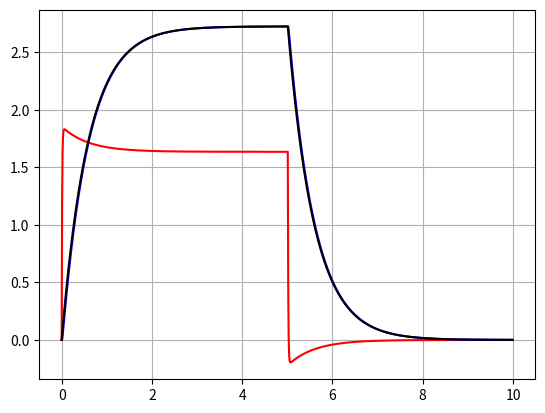

The script that saved this image:
"""
    DC-motor simulation

    Equations of the motor:
        U = L * i' + R * i + k * w
        J * w' + B * w = k * i - Tl
    where:
        U - input voltage
        L - rotor inductance
        R - rotor resistance
        k * w - back EMF, w - rotor angular velocity
        J - rotor momentum of intertia
        B - rotor friction
        Tl - external load torque

    Tl = r * m * a = r^2 * w * m, where r - shaft radius, m - load mass
"""
import numpy as np
import matplotlib.pyplot as pp
import scipy.integrate as integrate

# motor constants
L = 0.1
R = 6.5
k = 0.5
J = 0.2
B = 0.3
dt = 0.01
U = 12.0
m = 10.0
r = 0.0025

t = np.arange(0, 10.0, dt)
w = np.zeros(len(t))
i = np.zeros(len(t))

# L/R << J/B, => i = U/R - k/R * w
w2 = np.zeros(len(t))

for j in range(0, len(t) - 1):
    if t[j] > 5.0:
        U = .0

    Tl = m * w[j] * r * r
    di = (U - R * i[j] - k * w[j]) / L
    dw = (k * i[j] - B * w[j] - Tl) / J

    Tl = m * w2[j] * r * r
    dw2 = U * k / (J * R) - Tl / J - w2[j] * (B / J + k * k / (J * R))

    i[j + 1] = i[j] + di * dt
    w[j + 1] = w[j] + dw * dt
    w2[j + 1] = w2[j] + dw2 * dt

pp.plot(t, i, 'r')
pp.plot(t, w, 'b')
pp.plot(t, w2, 'k')
pp.grid(True)
pp.show()





